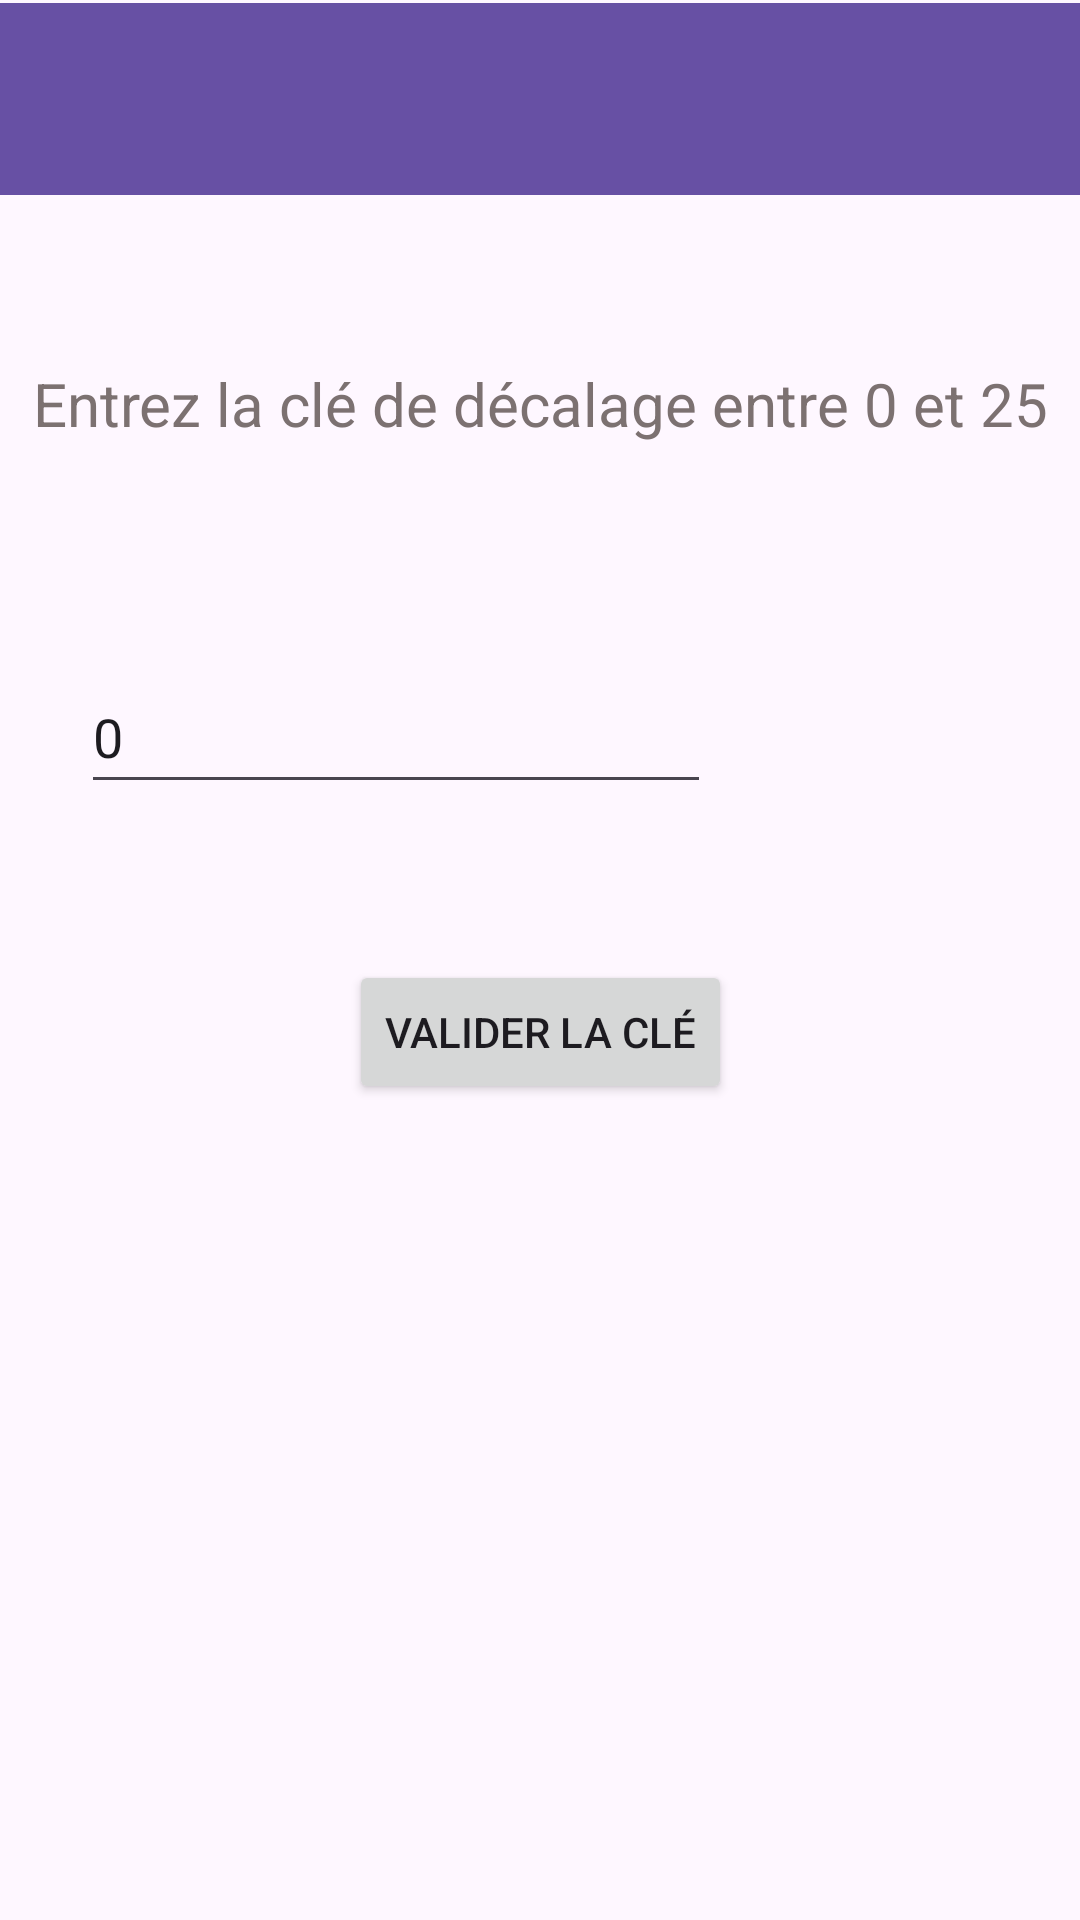

Reconstruct the res/layout file that produces this screen, plus the resources it refers to.
<!-- AndroidManifest.xml: application theme Theme.Labo3AlexSoliman -->
<!-- res/layout/activity_cle_decalage.xml -->
<?xml version="1.0" encoding="utf-8"?>
<androidx.constraintlayout.widget.ConstraintLayout xmlns:android="http://schemas.android.com/apk/res/android"
    xmlns:app="http://schemas.android.com/apk/res-auto"
    xmlns:tools="http://schemas.android.com/tools"
    android:id="@+id/main"
    android:layout_width="match_parent"
    android:layout_height="match_parent"
    tools:context=".CleDecalage">

    <androidx.appcompat.widget.Toolbar
        android:id="@+id/toolbar"
        android:layout_width="409dp"
        android:layout_height="wrap_content"
        android:layout_marginStart="1dp"
        android:layout_marginTop="1dp"
        android:layout_marginEnd="1dp"
        android:background="?attr/colorPrimary"
        android:minHeight="?attr/actionBarSize"
        android:theme="?attr/actionBarTheme"
        app:layout_constraintEnd_toEndOf="parent"
        app:layout_constraintStart_toStartOf="parent"
        app:layout_constraintTop_toTopOf="parent" />

    <TextView
        android:id="@+id/tv_cle"
        android:layout_width="wrap_content"
        android:layout_height="wrap_content"
        android:layout_marginTop="56dp"
        android:text="@string/tv_cle"
        android:textColor="@color/gray"
        android:textSize="20sp"
        app:layout_constraintEnd_toEndOf="parent"
        app:layout_constraintStart_toStartOf="parent"
        app:layout_constraintTop_toBottomOf="@+id/toolbar" />

    <EditText
        android:id="@+id/et_cle"
        android:layout_width="wrap_content"
        android:layout_height="wrap_content"
        android:layout_marginTop="72dp"
        android:ems="10"
        android:inputType="text"
        android:minHeight="48dp"
        android:text="@string/default_value"
        app:layout_constraintEnd_toEndOf="parent"
        app:layout_constraintHorizontal_bias="0.179"
        app:layout_constraintStart_toStartOf="parent"
        app:layout_constraintTop_toBottomOf="@+id/tv_cle" />

    <Button
        android:id="@+id/btn_valider"
        android:layout_width="wrap_content"
        android:layout_height="wrap_content"
        android:layout_marginTop="52dp"
        android:text="@string/valider"
        app:layout_constraintEnd_toEndOf="parent"
        app:layout_constraintStart_toStartOf="parent"
        app:layout_constraintTop_toBottomOf="@+id/et_cle" />
</androidx.constraintlayout.widget.ConstraintLayout>
<!-- resources referenced by this layout -->
<resources>
  <color name="gray">#7C7171</color>
  <string name="default_value">0</string>
  <string name="tv_cle">Entrez la clé de décalage entre 0 et 25</string>
  <string name="valider">Valider la clé</string>
  <style name="Theme.Labo3AlexSoliman" parent="Base.Theme.Labo3AlexSoliman" />
  <style name="Base.Theme.Labo3AlexSoliman" parent="Theme.Material3.DayNight.NoActionBar">
          
          
      </style>
</resources>
